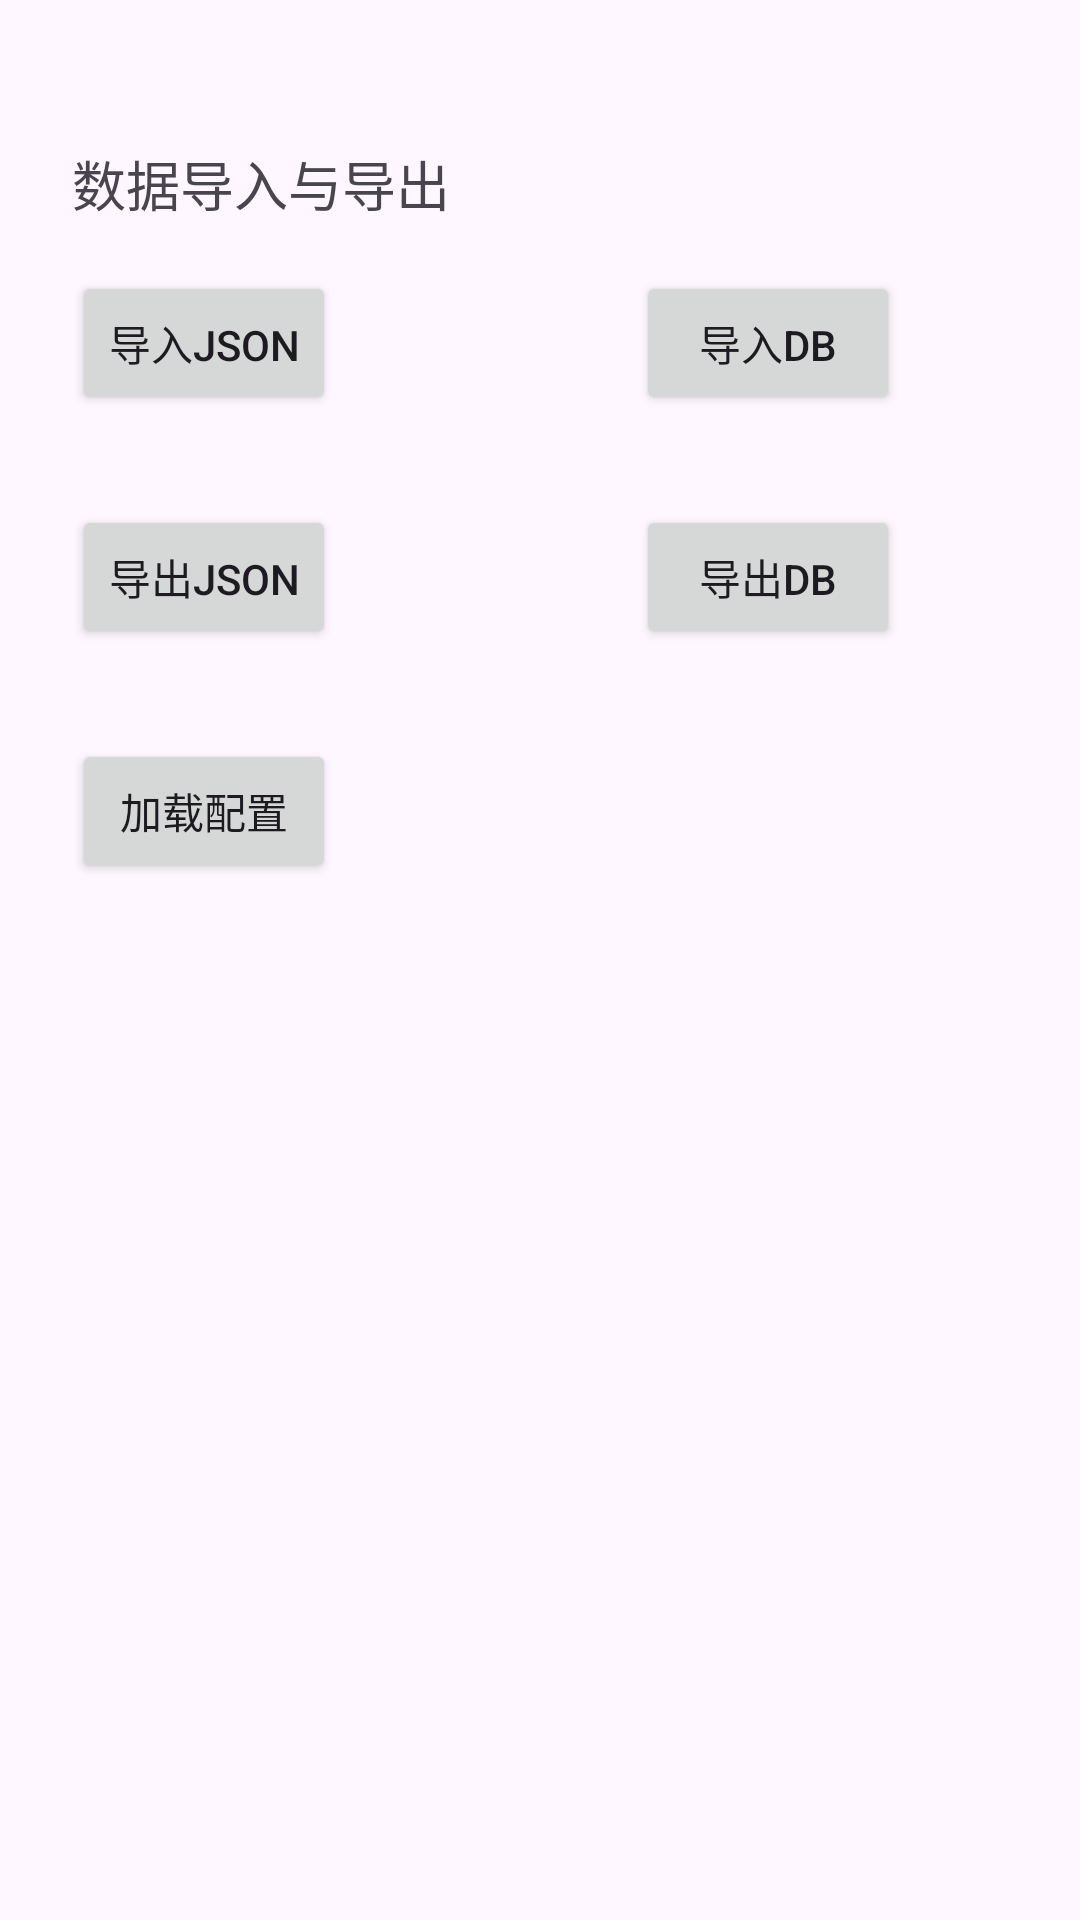

Produce the Android XML layout that renders to this screen, including the resource entries it uses.
<!-- AndroidManifest.xml: application theme Theme.FinanceManagerTool -->
<!-- res/layout/activity_data_io_func.xml -->
<?xml version="1.0" encoding="utf-8"?>
<LinearLayout xmlns:android="http://schemas.android.com/apk/res/android"
    android:layout_width="match_parent"
    android:layout_height="match_parent"
    android:orientation="vertical"
    android:padding="24dp">

    <TextView
        android:layout_width="match_parent"
        android:layout_height="wrap_content"
        android:text="数据导入与导出"
        android:textSize="18sp"
        android:paddingTop="24dp"
        android:paddingBottom="16dp"/>

    <LinearLayout
        android:layout_width="match_parent"
        android:layout_height="wrap_content"
        android:orientation="horizontal">

        <Button
            android:id="@+id/btn_import_json"
            android:layout_width="wrap_content"
            android:layout_height="wrap_content"
            android:text="导入json" />

        <TextView
            android:layout_width="100dp"
            android:layout_height="0dp"/>

        <Button
            android:id="@+id/btn_import_db"
            android:layout_width="wrap_content"
            android:layout_height="wrap_content"
            android:text="导入db" />
    </LinearLayout>

    <TextView
        android:layout_width="0dp"
        android:layout_height="30dp"/>

    <LinearLayout
        android:layout_width="match_parent"
        android:layout_height="wrap_content"
        android:orientation="horizontal">

        <Button
            android:id="@+id/btn_export_json"
            android:layout_width="wrap_content"
            android:layout_height="wrap_content"
            android:text="导出json" />

        <TextView
            android:layout_width="100dp"
            android:layout_height="0dp"/>

        <Button
            android:id="@+id/btn_export_db"
            android:layout_width="wrap_content"
            android:layout_height="wrap_content"
            android:text="导出db" />
    </LinearLayout>

    <TextView
        android:layout_width="0dp"
        android:layout_height="30dp"/>

    <Button
        android:id="@+id/btn_reload_config"
        android:layout_width="wrap_content"
        android:layout_height="wrap_content"
        android:text="加载配置"/>

</LinearLayout>
<!-- resources referenced by this layout -->
<resources>
  <style name="Theme.FinanceManagerTool" parent="Base.Theme.FinanceManagerTool" />
  <style name="Base.Theme.FinanceManagerTool" parent="Theme.Material3.DayNight.NoActionBar">
          
          
      </style>
</resources>
